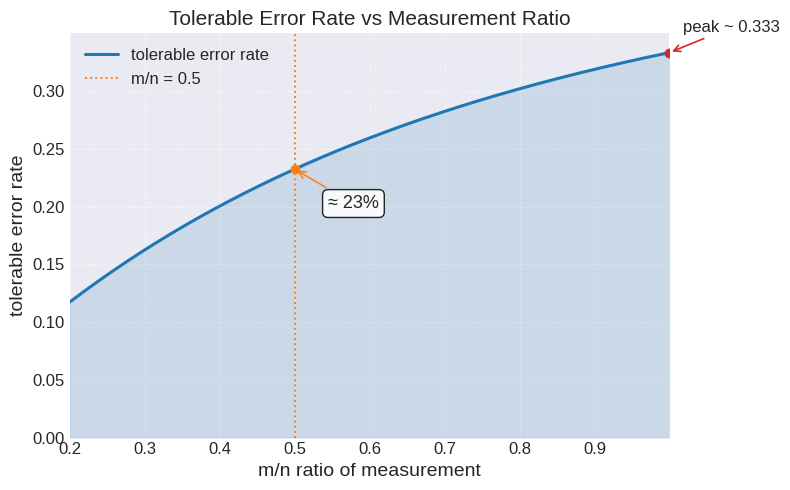

Write Python code to recreate this figure. (Note: this script raises an exception after producing the figure.)
"""
Utilities for finding the physical error rate `p` that satisfies
(1 - p/2)^(1 - r) * (2 - 3p/2)^r = 1 for a given repetition count `r`.

This module uses NumPy so the computations can be automatically vectorized
over many `r` values when needed.
"""

from __future__ import annotations
from pathlib import Path
import matplotlib.pyplot as plt

import numpy as np

_LOG_TWO = float(np.log(2.0))
_DEFAULT_LOG_TOL = 1e-15


def _log_equation_value(p, r):
    """
    Return the logarithm of the left-hand side of
    (1 - p/2)^(1 - r) * (2 - 3p/2)^r = 1.

    Working in log-space keeps the evaluation numerically stable for large r.
    Arguments can be scalars or NumPy arrays (broadcasting is supported).
    """
    p_arr = np.asarray(p, dtype=np.float64)
    r_arr = np.asarray(r, dtype=np.float64)
    log_first = (1.0 - r_arr) * np.log1p(-0.5 * p_arr)
    log_second = r_arr * (_LOG_TWO + np.log1p(-0.75 * p_arr))
    return log_first + log_second


def compute_error_rate_root(r, tol: float = 1e-12, max_iter: int = 100):
    """
    Solve (1 - p/2)^(1 - r) * (2 - 3p/2)^r = 1 for p in [0, 2/3].

    Args:
        r: Scalar or array-like exponents; positive values ensure monotonicity.
        tol: Absolute tolerance for the bisection interval width.
        max_iter: Maximum number of bisection iterations.

    Returns:
        The unique root(s) p within [0, 2/3] matching the shape of `r`.

    Raises:
        ValueError: If any r == 0 (equation is satisfied for any p) or a root cannot be bracketed.
    """
    r_raw = np.asarray(r, dtype=np.float64)
    scalar_input = r_raw.ndim == 0
    orig_shape = r_raw.shape
    r_arr = np.atleast_1d(r_raw)

    if np.any(r_arr == 0):
        raise ValueError("r == 0 makes the equation identity; no unique root exists.")

    low = np.zeros_like(r_arr)
    high = np.full_like(r_arr, 2.0 / 3.0)
    f_low = _log_equation_value(low, r_arr)
    f_high = _log_equation_value(high, r_arr)

    same_sign = f_low * f_high > 0
    if np.any(same_sign):
        raise ValueError(
            "Failed to bracket root for r values at indices: {}".format(
                np.argwhere(same_sign).flatten().tolist()
            )
        )

    roots = np.empty_like(r_arr)
    converged = np.zeros_like(r_arr, dtype=bool)

    for _ in range(max_iter):
        mid = 0.5 * (low + high)
        f_mid = _log_equation_value(mid, r_arr)

        interval_small = 0.5 * (high - low) < tol
        value_small = np.abs(f_mid) < _DEFAULT_LOG_TOL
        newly_converged = (~converged) & (interval_small | value_small)
        roots[newly_converged] = mid[newly_converged]
        converged |= newly_converged
        if np.all(converged):
            break

        go_low = (~converged) & (f_mid * f_low > 0)
        low[go_low], f_low[go_low] = mid[go_low], f_mid[go_low]

        go_high = (~converged) & (~go_low)
        high[go_high], f_high[go_high] = mid[go_high], f_mid[go_high]

    still_open = ~converged
    if np.any(still_open):
        roots[still_open] = 0.5 * (low[still_open] + high[still_open])

    if scalar_input:
        return float(np.asarray(roots).item())
    return roots.reshape(orig_shape)

# Sweep r values and evaluate the tolerable error rate curve.
r_list = np.linspace(0.2, 0.9999, 200)
t_vals = np.array([compute_error_rate_root(r=r) / 2 for r in r_list])

half_r = 0.5
half_tol = compute_error_rate_root(half_r) / 2

plt.style.use("seaborn-v0_8-darkgrid")
fig, ax = plt.subplots(figsize=(8, 5))

ax.plot(
    r_list,
    t_vals,
    color="#1f77b4",
    linewidth=2.2,
    marker="",
    label="tolerable error rate",
)
ax.fill_between(r_list, t_vals, color="#1f77b4", alpha=0.15)

max_idx = int(np.argmax(t_vals))
ax.scatter(r_list[max_idx], t_vals[max_idx], color="#d62728", zorder=5)
ax.annotate(
    f"peak ~ {t_vals[max_idx]:.3f}",
    xy=(r_list[max_idx], t_vals[max_idx]),
    xytext=(10, 15),
    textcoords="offset points",
    arrowprops=dict(arrowstyle="->", color="#d62728", lw=1.2),
    fontsize=12,
)

ax.axvline(half_r, color="#ff7f0e", linestyle=":", linewidth=1.4, label="m/n = 0.5")
ax.scatter(half_r, half_tol, color="#ff7f0e", zorder=6)
ax.annotate(
    "≈ 23%",
    xy=(half_r, half_tol),
    xytext=(24, -28),
    textcoords="offset points",
    ha="left",
    bbox=dict(boxstyle="round,pad=0.3", facecolor="white", alpha=0.85),
    arrowprops=dict(arrowstyle="->", color="#ff7f0e", lw=1.1),
    fontsize=13,
)

ax.set_xlabel("m/n ratio of measurement", fontsize=14)
ax.set_ylabel("tolerable error rate", fontsize=14)
ax.set_title("Tolerable Error Rate vs Measurement Ratio", fontsize=15)
ax.tick_params(axis="both", labelsize=12)
ax.grid(True, which="both", linestyle="--", linewidth=0.6, alpha=0.6)
ax.legend(loc="upper left", fontsize=12)
ax.set_xlim(r_list[0], r_list[-1])
ax.set_ylim(0, 1.05 * t_vals.max())

plt.tight_layout()
# plt.show()
output_dir = Path(__file__).resolve().parents[1] / "outputs"
output_dir.mkdir(parents=True, exist_ok=True)
plt.savefig(output_dir / "tolerable.svg", bbox_inches="tight", pad_inches=0.12)
# print(compute_error_rate_root(r=0.999999))
